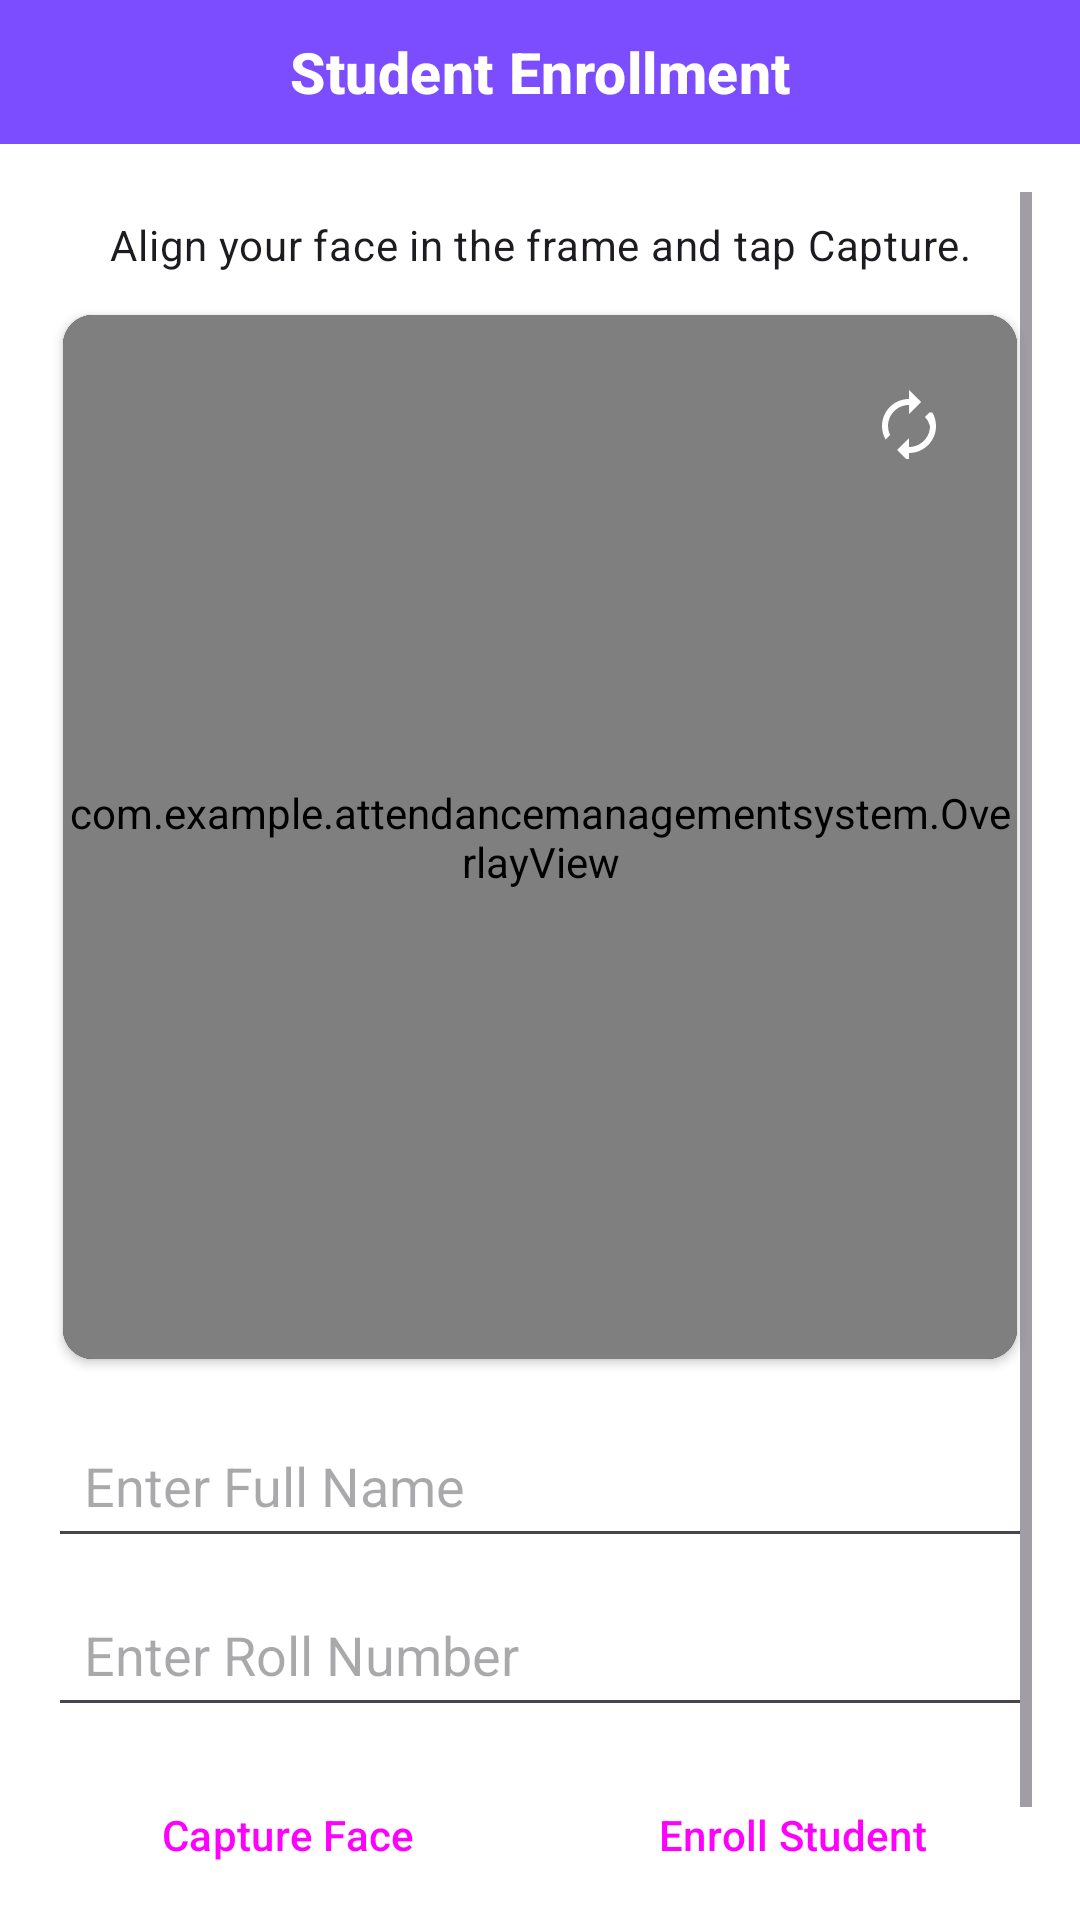

This screen was rendered from an Android layout file. Write that file and the resources it references.
<!-- AndroidManifest.xml: application theme Theme.AttendanceManagementSystem -->
<!-- res/layout/activity_enroll.xml -->
<?xml version="1.0" encoding="utf-8"?>
<androidx.coordinatorlayout.widget.CoordinatorLayout
    xmlns:android="http://schemas.android.com/apk/res/android"
    xmlns:app="http://schemas.android.com/apk/res-auto"
    xmlns:tools="http://schemas.android.com/tools"
    android:layout_width="match_parent"
    android:layout_height="match_parent">

    <com.google.android.material.appbar.MaterialToolbar
        android:id="@+id/toolbarEnroll"
        android:layout_width="match_parent"
        android:layout_height="@dimen/toolbar_height"
        android:background="?attr/colorPrimary"
        android:elevation="4dp"
        app:title="@string/title_enrollment"
        app:titleCentered="true"
        app:titleTextAppearance="@style/ToolbarTitleBold" />

    <ScrollView
        android:id="@+id/scrollEnroll"
        android:layout_width="match_parent"
        android:layout_height="match_parent"
        android:layout_marginTop="@dimen/toolbar_height"
        android:padding="@dimen/page_padding"
        android:fillViewport="true">

        <LinearLayout
            android:layout_width="match_parent"
            android:layout_height="wrap_content"
            android:orientation="vertical"
            android:gravity="center_horizontal">

            <TextView
                android:id="@+id/txtInstruction"
                android:layout_width="match_parent"
                android:layout_height="wrap_content"
                android:text="@string/msg_capture_instruction"
                android:gravity="center"
                android:layout_marginTop="8dp"
                android:paddingBottom="8dp"
                android:textAppearance="@style/TextAppearance.MaterialComponents.Body2" />

            <androidx.cardview.widget.CardView
                android:layout_width="match_parent"
                android:layout_height="360dp"
                android:layout_marginBottom="12dp"
                app:cardCornerRadius="@dimen/card_corner_radius"
                app:cardUseCompatPadding="true">

                <FrameLayout
                    android:layout_width="match_parent"
                    android:layout_height="match_parent">

                    <include layout="@layout/view_face_preview" />

                    <ImageButton
                        android:id="@+id/btnSwitchCameraEnroll"
                        android:layout_width="48dp"
                        android:layout_height="48dp"
                        android:layout_margin="12dp"
                        android:layout_gravity="top|end"
                        android:background="?attr/selectableItemBackgroundBorderless"
                        android:padding="8dp"
                        android:contentDescription="@string/switch_camera"
                        android:src="@drawable/ic_cameraswitch"
                        app:tint="@android:color/white" />
                </FrameLayout>
            </androidx.cardview.widget.CardView>

            <EditText
                android:id="@+id/inputName"
                android:layout_width="match_parent"
                android:layout_height="wrap_content"
                android:hint="@string/hint_name"
                android:inputType="textPersonName"
                android:padding="12dp"
                android:layout_marginBottom="8dp"
                android:importantForAutofill="no"
                tools:ignore="VisualLintTextFieldSize" />

            <EditText
                android:id="@+id/inputRoll"
                android:layout_width="match_parent"
                android:layout_height="wrap_content"
                android:hint="@string/hint_roll"
                android:inputType="text"
                android:padding="12dp"
                android:layout_marginBottom="12dp"
                android:importantForAutofill="no"
                tools:ignore="VisualLintTextFieldSize" />

            <LinearLayout
                android:layout_width="match_parent"
                android:layout_height="wrap_content"
                android:orientation="horizontal"
                android:gravity="center_vertical"
                android:weightSum="2"
                android:layout_marginBottom="12dp">

                <Button
                    android:id="@+id/btnCapture"
                    style="?attr/materialButtonStyle"
                    android:layout_width="0dp"
                    android:layout_weight="1"
                    android:layout_height="wrap_content"
                    android:text="@string/btn_capture" />

                <Button
                    android:id="@+id/btnSubmit"
                    style="?attr/materialButtonStyle"
                    android:layout_width="0dp"
                    android:layout_weight="1"
                    android:layout_height="wrap_content"
                    android:text="@string/btn_submit"
                    android:layout_marginStart="8dp" />
            </LinearLayout>

            <View
                android:layout_width="match_parent"
                android:layout_height="16dp"/>
        </LinearLayout>
    </ScrollView>
</androidx.coordinatorlayout.widget.CoordinatorLayout>
<!-- res/layout/view_face_preview.xml (included above) -->
<?xml version="1.0" encoding="utf-8"?>
<FrameLayout
    xmlns:android="http://schemas.android.com/apk/res/android"
    xmlns:app="http://schemas.android.com/apk/res-auto"
    xmlns:tools="http://schemas.android.com/tools"
    android:layout_width="match_parent"
    android:layout_height="match_parent"
    android:background="#000">

    <androidx.camera.view.PreviewView
        android:id="@+id/previewView"
        android:layout_width="match_parent"
        android:layout_height="match_parent"
        android:contentDescription="@string/camera_preview"
        app:implementationMode="performance"
        tools:ignore="MissingConstraints" />

    <com.example.attendancemanagementsystem.OverlayView
        android:id="@+id/overlayView"
        android:layout_width="match_parent"
        android:layout_height="match_parent" />

</FrameLayout>
<!-- resources referenced by this layout -->
<resources>
  <dimen name="card_corner_radius">10dp</dimen>
  <dimen name="page_padding">16dp</dimen>
  <dimen name="toolbar_height">48dp</dimen>
  <!-- drawable ic_cameraswitch (drawable) -->
  <?xml version="1.0" encoding="utf-8"?>
  <vector xmlns:android="http://schemas.android.com/apk/res/android"
      android:width="24dp"
      android:height="24dp"
      android:viewportWidth="24"
      android:viewportHeight="24">
  
      <path
          android:fillColor="#FFFFFFFF"
          android:pathData="M12 6V9l4-4-4-4v3c-4.97 0-9 4.03-9 9 0 1.64.45 3.17 1.23 4.5l1.46-1.46A6.972 6.972 0 0 1 5 13c0-3.86 3.14-7 7-7zm6.77 2.5l-1.46 1.46A6.972 6.972 0 0 1 19 13c0 3.86-3.14 7-7 7v-3l-4 4 4 4v-3c4.97 0 9-4.03 9-9 0-1.64-.45-3.17-1.23-4.5z"/>
  </vector>
  <string name="btn_capture">Capture Face</string>
  <string name="btn_submit">Enroll Student</string>
  <string name="camera_preview">Camera Preview</string>
  <string name="hint_name">Enter Full Name</string>
  <string name="hint_roll">Enter Roll Number</string>
  <string name="msg_capture_instruction">Align your face in the frame and tap Capture.</string>
  <string name="switch_camera">Switch Camera</string>
  <string name="title_enrollment">Student Enrollment</string>
  <style name="ToolbarTitleBold" parent="TextAppearance.Material3.TitleMedium">
          <item name="android:textStyle">bold</item>
          <item name="android:textColor">?attr/colorOnPrimary</item>
          <item name="android:textSize">19sp</item>
      </style>
  <style name="Theme.AttendanceManagementSystem" parent="Theme.Material3.DayNight.NoActionBar">
          <item name="colorPrimary">@color/purple_500</item>
          <item name="colorOnPrimary">@color/white</item>
          <item name="colorSecondary">@color/teal_400</item>
          <item name="colorOnSecondary">@color/white</item>
          <item name="android:windowBackground">@color/white</item>
          <item name="colorSurface">@color/white</item>
          <item name="colorOnSurface">@color/gray_900</item>
          <item name="colorError">@color/red_500</item>
          <item name="colorOnError">@color/white</item>
          <item name="android:statusBarColor">#FF212121</item>
          <item name="android:windowLightStatusBar">false</item>
          <item name="android:navigationBarColor">@color/white</item>
          <item name="android:windowLightNavigationBar" tools:targetApi="o_mr1">true</item>
          <item name="toolbarStyle">@style/CustomToolbar</item>
          <item name="android:windowContentOverlay">@null</item>
      </style>
  <color name="purple_500">#7C4DFF</color>
  <color name="white">#FFFFFF</color>
  <color name="teal_400">#26A69A</color>
  <color name="gray_900">#0F1722</color>
  <color name="red_500">#F44336</color>
  <style name="CustomToolbar" parent="Widget.Material3.Toolbar">
          <item name="android:background">?attr/colorPrimary</item>
          <item name="titleTextColor">?attr/colorOnPrimary</item>
          <item name="navigationIconTint">?attr/colorOnPrimary</item>
          <item name="android:elevation">4dp</item>
      </style>
</resources>
